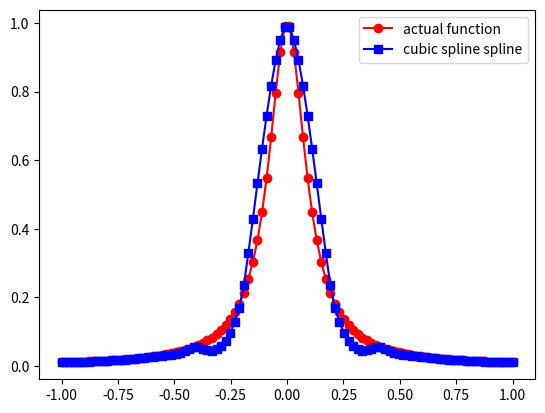
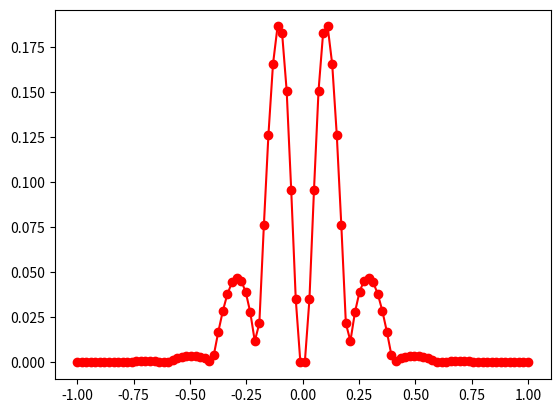

Generate these figures, in order, with matplotlib:
import matplotlib.pyplot as plt
import numpy as np
import math
from numpy.linalg import inv 
from numpy.linalg import solve


def M(x, f):
    n = len(x)

    # Differences between x values
    h = np.diff(x)

    # Tridiagonal system
    A = np.zeros((n,n))
    B = np.zeros(n)

    # Initialize these because they don't get initialized in
    # the for loop
    A[0][0] = 1
    A[-1, -1] = 1

    for i in range(1, n-1):
        A[i, i-1] = 1/12 * h[i-1]
        A[i, i] = 1/3
        A[i, i+1] = 1/12 * h[i]

        B[i] = (f[i+1] - 2*f[i] + f[i-1]) / (2 * h[i-1]**2)
    M = np.dot(inv(A), B)
    return M

def cubic(M0,M1,x0,x1,f0,f1):
    # h0 = x1 - x0
    # C = f0/h0 - (h0/6)*M0
    # D = f1/h0 - (h0*M1)/6
    # # S = lambda x: ((M0*(x1-x)**3)/(6*h0)) + ((M1*(x-x0)**3)/(6*h0)) + C*(x-x0) + D*(x1-x)
    # S = lambda x: (M0*(x1-x)**3)/(6*h0) + (M1*(x-x0)**3)/(6*h0) + C*(x-x0) + D*(x1-x)
    
    h = x1 - x0
    S = lambda x: (M0 * (x1 - x)**3 + M1 * (x - x0)**3) / (6 * h) + (f0/h - (M0 * h)/6)*(x1 - x) + (f1/h - (M1 * h)/6)*(x - x0)
    return S

def driver():
    
    f = lambda x: 1 / (1 + (10*x)**2)
    a = -1
    b = 1
    
    ''' create points you want to evaluate at'''
    Neval = 100
    xeval =  np.linspace(a,b,Neval)
    
    ''' number of intervals'''
    Nint = 10
    
    '''evaluate the linear spline'''
    yeval = eval_cube_spline(xeval,Neval,a,b,f,Nint)
    
    ''' evaluate f at the evaluation points'''
    fex = np.zeros(Neval)
    for j in range(Neval):
      fex[j] = f(xeval[j]) 
      
    
    plt.figure()
    plt.plot(xeval,fex,'ro-', label = 'actual function')
    plt.plot(xeval,yeval,'bs-', label = 'cubic spline spline')
    plt.legend()
    plt.show()
     
    err = abs(yeval-fex)
    plt.figure()
    plt.plot(xeval,err,'ro-')
    plt.show()


    fvalues = f(xeval)
    Meval = M(xeval,fvalues)
    print(Meval)


def eval_cube_spline(xeval,Neval,a,b,f,Nint):

    '''create the intervals for piecewise approximations'''
    xint = np.linspace(a,b,Nint+1)
   
    '''create vector to store the evaluation of the linear splines'''
    yeval = np.zeros(Neval) 

    ''' Evaluate M matrix for interval points '''
    Mmat = M(xint, f(xint))

    for i in range(Neval):
        ''' Find the interval xeval[i] belongs to '''
        """
        This needs to give a yeva[i] for every i
        While mapping an i to the corresponding jint
        """
        for j in range(Nint):
            if xint[j] <= xeval[i] < xint[j + 1] or (j == Nint-1 and xeval[i] == b):
                jint = j
                break
        S = cubic(Mmat[jint], Mmat[jint+1], xint[jint], xint[jint+1], f(xint[jint]), f(xint[jint+1]))
        yeval[i] = S(xeval[i])
    return yeval
           
           
if __name__ == '__main__':
      # run the drivers only if this is called from the command line
      driver()

# 3.4 This method seems to work worse, which is not expected, so something is probably wrong with my code
#   Something with my formulas seem off and I cannot get it any better